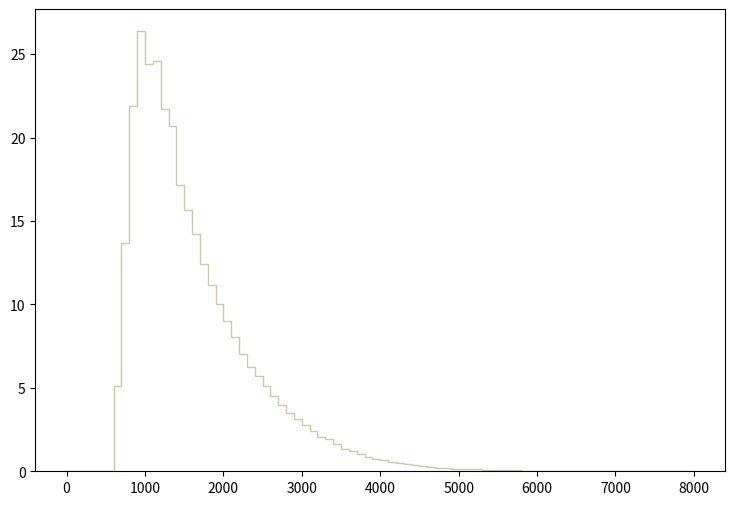

Python code for this plot: (Note: this script raises an exception after producing the figure.)
def selection_14():

    # Library import
    import numpy
    import matplotlib
    import matplotlib.pyplot   as plt
    import matplotlib.gridspec as gridspec

    # Library version
    matplotlib_version = matplotlib.__version__
    numpy_version      = numpy.__version__

    # Histo binning
    xBinning = numpy.linspace(0.0,8000.0,81,endpoint=True)

    # Creating data sequence: middle of each bin
    xData = numpy.array([50.0,150.0,250.0,350.0,450.0,550.0,650.0,750.0,850.0,950.0,1050.0,1150.0,1250.0,1350.0,1450.0,1550.0,1650.0,1750.0,1850.0,1950.0,2050.0,2150.0,2250.0,2350.0,2450.0,2550.0,2650.0,2750.0,2850.0,2950.0,3050.0,3150.0,3250.0,3350.0,3450.0,3550.0,3650.0,3750.0,3850.0,3950.0,4050.0,4150.0,4250.0,4350.0,4450.0,4550.0,4650.0,4750.0,4850.0,4950.0,5050.0,5150.0,5250.0,5350.0,5450.0,5550.0,5650.0,5750.0,5850.0,5950.0,6050.0,6150.0,6250.0,6350.0,6450.0,6550.0,6650.0,6750.0,6850.0,6950.0,7050.0,7150.0,7250.0,7350.0,7450.0,7550.0,7650.0,7750.0,7850.0,7950.0])

    # Creating weights for histo: y15_TET_0
    y15_TET_0_weights = numpy.array([0.0,0.0,0.0,0.0,0.0,0.0,0.544861170147,1.85748069823,2.98612143639,3.70257819714,4.3695037606,4.82237573579,4.96389572803,5.04880772338,4.95858772832,4.77637973831,4.68438774335,4.30404776418,4.12714377388,3.86355978832,3.54159660596,3.24616862214,2.9348194392,2.66946505374,2.46425786499,2.19713427962,1.9547774929,1.73364870501,1.54966951509,1.39222592372,1.17286633574,1.06318674175,0.89689795086,0.916357149793,0.741223159389,0.608545966658,0.532477970826,0.475868773927,0.403338777901,0.350267780809,0.302503983426,0.231742827303,0.212283508369,0.189286149629,0.166288750889,0.141522352246,0.123832033215,0.104372714281,0.0778372757354,0.0778372757354,0.0849133953477,0.0619160366077,0.0548399169954,0.0194593229338,0.0247664106431,0.0212283508369,0.0194593229338,0.0247664106431,0.0123832033215,0.0141522352246,0.0141522352246,0.00884514751538,0.00353805860615,0.00353805860615,0.00176902910308,0.00176902910308,0.00530708770923,0.00530708770923,0.00176902910308,0.00176902910308,0.0,0.0,0.00176902910308,0.00176902910308,0.0,0.0,0.0,0.0,0.0,0.0])

    # Creating weights for histo: y15_TET_1
    y15_TET_1_weights = numpy.array([0.0,0.0,0.0,0.0,0.0,0.0,0.354738985248,1.2257186445,1.92557043349,2.48225931117,2.73976789996,2.98881489102,2.99520575341,3.06041852884,2.94174313202,2.96213513888,2.78367899981,2.58066420345,2.49614734657,2.25158395114,2.0505615531,1.92663917433,1.69048062224,1.51418674493,1.40727908802,1.30691377172,1.12417067893,1.03860946162,0.906144750027,0.816375315696,0.768265591115,0.628357263452,0.51184332903,0.506511215518,0.431744520481,0.360126454261,0.316309598641,0.247889241782,0.22970110323,0.191278391257,0.18273981542,0.135730526199,0.121800004948,0.116459618086,0.0694556046235,0.0812273413217,0.0534188965368,0.0502233054732,0.0523617064122,0.0309815818992,0.0373867927487,0.0267182691773,0.0192423830439,0.0202996810817,0.0138971041148,0.018164577492,0.0128219324456,0.00748147763841,0.00854843191362,0.00640553858606,0.00641113009105,0.00427273314884,0.00427459964836,0.00747588613342,0.00320688038812,0.00320688038812,0.0,0.0,0.0,0.00213729902482,0.0010695813633,0.0,0.0,0.0010695813633,0.0,0.00213466953867,0.00106771766153,0.0,0.00106695187714,0.0])

    # Creating weights for histo: y15_TET_2
    y15_TET_2_weights = numpy.array([0.0,0.0,0.0,0.0,0.0,0.0,0.25417322256,0.894467420158,1.30697832169,1.69032161604,1.85352005621,2.01324649553,2.01046849484,1.98894048954,1.96046728254,1.84796445484,1.72226682391,1.63337560203,1.51809477365,1.42503675075,1.29100551776,1.22155950067,1.07294426409,0.986831042892,0.899328621354,0.788214994006,0.743769383066,0.616682551786,0.551403335718,0.486818119822,0.459734113156,0.383343254353,0.356259207687,0.289590831278,0.253478782389,0.222227974698,0.197921768715,0.160420799485,0.14930943675,0.127781071451,0.113891828033,0.0923635027337,0.0868077813662,0.0680572967511,0.0708351774349,0.0555569736744,0.039584357743,0.0368065090593,0.0229172576407,0.0312508076919,0.0236117218116,0.0180560244442,0.0215283332988,0.0145837115895,0.00902801022209,0.0104169345639,0.0104169345639,0.0111113987349,0.0069446257093,0.00416677302558,0.00416677302558,0.0069446257093,0.00277784948372,0.00138892474186,0.00138892474186,0.00069446257093,0.0,0.00069446257093,0.0,0.00138892474186,0.00138892474186,0.0,0.0,0.0,0.0,0.0,0.0,0.0,0.0,0.0])

    # Creating weights for histo: y15_TET_3
    y15_TET_3_weights = numpy.array([0.0,0.0,0.0,0.0,0.0,0.0,0.18918809498,0.612134977894,0.969173881654,1.13986993126,1.30582437949,1.41488041118,1.39117240429,1.38216360167,1.30440197907,1.21620915345,1.20720035083,1.1830183438,1.0237018975,0.930767470492,0.894257459882,0.795159031083,0.717397408484,0.659076191535,0.575624967284,0.525838552815,0.450447730906,0.420576122224,0.379324470236,0.313891011221,0.295398925846,0.257940634961,0.231862107382,0.196774577185,0.171644329882,0.155997205335,0.14414332189,0.121857995413,0.0910378664567,0.085822144941,0.0715975008071,0.0663817792913,0.0621143780512,0.0464672535039,0.0388807592992,0.0374582908858,0.0284493362677,0.018492069374,0.0265527117165,0.023233622752,0.0189662255118,0.0123280435827,0.0118538914449,0.00758649020473,0.00806064634252,0.0099572668937,0.00853480248032,0.00711233406693,0.00331908936457,0.00237077788898,0.00142246681339,0.00331908936457,0.000474155737795,0.00331908936457,0.00142246681339,0.0,0.000474155737795,0.000948311075591,0.000948311075591,0.000948311075591,0.0,0.00142246681339,0.000474155737795,0.0,0.0,0.000474155737795,0.0,0.0,0.0,0.0])

    # Creating weights for histo: y15_TET_4
    y15_TET_4_weights = numpy.array([0.0,0.0,0.0,0.0,0.0,0.0,0.0,0.0,0.0,0.0,0.0,0.0,0.0,0.0,0.0,0.0,0.0,0.0,0.0,0.0,0.0,0.0,0.0,0.0,0.0,0.0,0.0,0.0,0.0,0.0,0.0,0.0,0.0,0.0,0.0,0.0,0.0,0.0,0.0,0.0,0.0,0.0,0.0,0.0,0.0,0.0,0.0,0.0,0.0,0.0,0.0,0.0,0.0,0.0,0.0,0.0,0.0,0.0,0.0,0.0,0.0,0.0,0.0,0.0,0.0,0.0,0.0,0.0,0.0,0.0,0.0,0.0,0.0,0.0,0.0,0.0,0.0,0.0,0.0,0.0])

    # Creating weights for histo: y15_TET_5
    y15_TET_5_weights = numpy.array([0.0,0.0,0.0,0.0,0.0,0.0,2.10674221742,0.0,1.0529581672,0.0,0.0,0.0,0.0,0.0,0.0,0.0,0.0,0.0,0.0,0.0,0.0,0.0,0.0,0.0,0.0,0.0,0.0,0.0,0.0,0.0,0.0,0.0,0.0,0.0,0.0,0.0,0.0,0.0,0.0,0.0,0.0,0.0,0.0,0.0,0.0,0.0,0.0,0.0,0.0,0.0,0.0,0.0,0.0,0.0,0.0,0.0,0.0,0.0,0.0,0.0,0.0,0.0,0.0,0.0,0.0,0.0,0.0,0.0,0.0,0.0,0.0,0.0,0.0,0.0,0.0,0.0,0.0,0.0,0.0,0.0])

    # Creating weights for histo: y15_TET_6
    y15_TET_6_weights = numpy.array([0.0,0.0,0.0,0.0,0.0,0.0,0.922291234315,5.9893732087,6.44785017911,6.90932817631,2.30289651517,1.38211962742,0.691757427557,0.921287177588,0.0,0.0,0.230663838444,0.0,0.0,0.0,0.0,0.0,0.0,0.0,0.0,0.0,0.0,0.0,0.0,0.0,0.0,0.0,0.0,0.0,0.0,0.0,0.0,0.0,0.0,0.0,0.0,0.0,0.0,0.0,0.0,0.0,0.0,0.0,0.0,0.0,0.0,0.0,0.0,0.0,0.0,0.0,0.0,0.0,0.0,0.0,0.0,0.0,0.0,0.0,0.0,0.0,0.0,0.0,0.0,0.0,0.0,0.0,0.0,0.0,0.0,0.0,0.0,0.0,0.0,0.0])

    # Creating weights for histo: y15_TET_7
    y15_TET_7_weights = numpy.array([0.0,0.0,0.0,0.0,0.0,0.0,0.0,1.05249699611,4.37443061386,7.06177182363,7.58640497093,6.64708177966,3.87685718834,2.18719684138,0.775305269455,0.636986389347,0.276738243572,0.193850053287,0.0554168406615,0.0276713007323,0.0554270351828,0.0,0.0,0.0,0.0,0.0,0.0,0.0,0.0,0.0,0.0,0.0,0.0,0.0,0.0,0.0,0.0,0.0,0.0,0.0,0.0,0.0,0.0,0.0,0.0,0.0,0.0,0.0,0.0,0.0,0.0,0.0,0.0,0.0,0.0,0.0,0.0,0.0,0.0,0.0,0.0,0.0,0.0,0.0,0.0,0.0,0.0,0.0,0.0,0.0,0.0,0.0,0.0,0.0,0.0,0.0,0.0,0.0,0.0,0.0])

    # Creating weights for histo: y15_TET_8
    y15_TET_8_weights = numpy.array([0.0,0.0,0.0,0.0,0.0,0.0,0.0,0.0,0.0,0.352880098365,1.48209907111,2.96433407514,3.41790702955,3.72025339768,2.7318226374,1.92570887076,1.068443668,0.544604378229,0.231958724781,0.201573408755,0.0706242515856,0.0201651752236,0.0402676999358,0.0100664395092,0.0100941965259,0.0100798568166,0.0,0.0100846023319,0.0100700259537,0.0,0.0100968059524,0.0,0.0,0.0,0.0,0.0,0.0,0.0,0.0,0.0,0.0,0.0,0.0,0.0,0.0,0.0,0.0,0.0,0.0,0.0,0.0,0.0,0.0,0.0,0.0,0.0,0.0,0.0,0.0,0.0,0.0,0.0,0.0,0.0,0.0,0.0,0.0,0.0,0.0,0.0,0.0,0.0,0.0,0.0,0.0,0.0,0.0,0.0,0.0,0.0])

    # Creating weights for histo: y15_TET_9
    y15_TET_9_weights = numpy.array([0.0,0.0,0.0,0.0,0.0,0.0,0.0,0.0,0.0,0.0,0.0,0.0763558297671,0.568694564383,1.0101021595,1.38905783472,1.45427263042,1.57028955959,1.32965234994,1.16845945813,0.845880915734,0.712970468864,0.500699579223,0.294183289325,0.20090847154,0.127300704772,0.0848686498567,0.048084273199,0.0197958531236,0.0113092728515,0.0113073529587,0.00565266459194,0.0,0.0,0.0,0.00566375687843,0.0,0.0,0.0,0.0,0.0,0.0,0.0,0.0,0.0028293356393,0.0,0.0,0.0,0.0,0.0,0.0,0.0,0.0,0.0,0.0,0.0,0.0,0.0,0.0,0.0,0.0,0.0,0.0,0.0,0.0,0.0,0.0,0.0,0.0,0.0,0.0,0.0,0.0,0.0,0.0,0.0,0.0,0.0,0.0,0.0,0.0])

    # Creating weights for histo: y15_TET_10
    y15_TET_10_weights = numpy.array([0.0,0.0,0.0,0.0,0.0,0.0,0.0,0.0,0.0,0.0,0.0,0.0,0.0,0.0,0.0,0.0137355339076,0.117350588284,0.182794831399,0.20416305291,0.229988777122,0.163012329488,0.140042200329,0.112707159369,0.103531337361,0.137083214468,0.120378095665,0.12026631543,0.0775906898349,0.0609344187575,0.0488390766371,0.0274176827097,0.0289559252516,0.0167883631745,0.0075990814555,0.00153784433961,0.0,0.00152268901949,0.00303836636974,0.0,0.0,0.00152412940115,0.0,0.0,0.0,0.0,0.0,0.0,0.0,0.0,0.0,0.0,0.0,0.0,0.0,0.0,0.0,0.0,0.0,0.0,0.0,0.0,0.0,0.0,0.0,0.0,0.0,0.0,0.0,0.0,0.0,0.0,0.0,0.0,0.0,0.0,0.0,0.0,0.0,0.0,0.0])

    # Creating weights for histo: y15_TET_11
    y15_TET_11_weights = numpy.array([0.0,0.0,0.0,0.0,0.0,0.0,0.0,0.0,0.0,0.0,0.0,0.0,0.0,0.0,0.0,0.0,0.0,0.0,0.0,0.00270740631055,0.0200468410733,0.0341248587687,0.0454997269637,0.0480380227995,0.0455056579213,0.0427911279144,0.0344889117346,0.0312360163751,0.0265401690787,0.0220239489233,0.0194946766159,0.0173346372342,0.0180539160524,0.018779946149,0.0117361443943,0.0110101528104,0.00884949337401,0.00541878097096,0.00613855660313,0.00577870152285,0.00397373779384,0.00361126654502,0.00234714299551,0.00180528261426,0.00144575065564,0.000360980922399,0.000540899874206,0.000360572418061,0.000180065454164,0.000541125943826,0.000361162086197,0.000180408717968,0.000181037360969,0.000180410605091,0.000180822074908,0.0,0.0,0.0,0.0,0.0,0.0,0.000180679770436,0.0,0.0,0.0,0.0,0.0,0.0,0.0,0.0,0.0,0.0,0.0,0.0,0.0,0.0,0.0,0.0,0.0,0.0])

    # Creating weights for histo: y15_TET_12
    y15_TET_12_weights = numpy.array([0.0,0.0,0.0,0.0,0.0,0.0,0.0121704927804,0.0242994195771,0.0,0.0,0.0121313836425,0.0,0.0,0.0,0.0,0.0,0.0,0.0,0.0,0.0,0.0,0.0,0.0,0.0,0.0,0.0,0.0,0.0,0.0,0.0,0.0,0.0,0.0,0.0,0.0,0.0,0.0,0.0,0.0,0.0,0.0,0.0,0.0,0.0,0.0,0.0,0.0,0.0,0.0,0.0,0.0,0.0,0.0,0.0,0.0,0.0,0.0,0.0,0.0,0.0,0.0,0.0,0.0,0.0,0.0,0.0,0.0,0.0,0.0,0.0,0.0,0.0,0.0,0.0,0.0,0.0,0.0,0.0,0.0,0.0])

    # Creating weights for histo: y15_TET_13
    y15_TET_13_weights = numpy.array([0.0,0.0,0.0,0.0,0.0,0.0,0.220879096585,0.441761829362,0.230809248523,0.120544402743,0.0502051137366,0.0501796190701,0.0100546543364,0.0301461580631,0.0100696701578,0.0,0.0,0.0,0.0,0.0,0.0,0.0,0.0,0.0,0.0,0.0,0.0,0.0,0.0,0.0,0.0,0.0,0.0,0.0,0.0,0.0,0.0,0.0,0.0,0.0,0.0,0.0,0.0,0.0,0.0,0.0,0.0,0.0,0.0,0.0,0.0,0.0,0.0,0.0,0.0,0.0,0.0,0.0,0.0,0.0,0.0,0.0,0.0,0.0,0.0,0.0,0.0,0.0,0.0,0.0,0.0,0.0,0.0,0.0,0.0,0.0,0.0,0.0,0.0,0.0])

    # Creating weights for histo: y15_TET_14
    y15_TET_14_weights = numpy.array([0.0,0.0,0.0,0.0,0.0,0.0,0.511523586303,1.49042943279,1.7326214987,1.33674184095,0.781128930711,0.368558845657,0.203524457618,0.0824943211821,0.088002896721,0.0274928134005,0.0109788441534,0.0164797128056,0.0109794251154,0.0,0.01097305891,0.0,0.00549610720177,0.0,0.0,0.0,0.0,0.00551434453166,0.0,0.0,0.0,0.0,0.0,0.0,0.0,0.0,0.0,0.0,0.0,0.0,0.0,0.0,0.0,0.0,0.0,0.0,0.0,0.0,0.0,0.0,0.0,0.0,0.0,0.0,0.0,0.0,0.0,0.0,0.0,0.0,0.0,0.0,0.0,0.0,0.0,0.0,0.0,0.0,0.0,0.0,0.0,0.0,0.0,0.0,0.0,0.0,0.0,0.0,0.0,0.0])

    # Creating weights for histo: y15_TET_15
    y15_TET_15_weights = numpy.array([0.0,0.0,0.0,0.0,0.0,0.0,0.0,0.113479312298,0.864493808446,1.54045753963,1.67569317443,1.2838877739,0.760854213214,0.387825021836,0.198354081882,0.109546551927,0.0611909471831,0.02663522847,0.0286230369006,0.00888187531289,0.00987345472794,0.00493570324938,0.00296082110901,0.00394365085773,0.000983905570076,0.00197238578589,0.00197611107788,0.0019700401426,0.000985425508448,0.000988891464961,0.0,0.0,0.000988891464961,0.000986791128182,0.0,0.0,0.000986287287852,0.0,0.0,0.0,0.0,0.0,0.0,0.0,0.0,0.0,0.0,0.0,0.0,0.0,0.0,0.0,0.0,0.0,0.0,0.0,0.0,0.0,0.0,0.0,0.0,0.0,0.0,0.0,0.0,0.0,0.0,0.0,0.0,0.0,0.0,0.0,0.0,0.0,0.0,0.0,0.0,0.0,0.0,0.0])

    # Creating weights for histo: y15_TET_16
    y15_TET_16_weights = numpy.array([0.0,0.0,0.0,0.0,0.0,0.0,0.0,0.0,0.0,0.0287367350186,0.238957543458,0.578247941085,0.76482083613,0.734529297645,0.556343800681,0.355420384804,0.178980785385,0.0930231385172,0.0534535685441,0.0305084593333,0.0181473798728,0.0103330679808,0.00605134587252,0.00529589589221,0.00176429316723,0.00151019857682,0.00151109721233,0.00100849229496,0.000505079965999,0.000757389688654,0.000252013204947,0.0,0.0,0.000251953509303,0.0,0.0,0.0,0.0,0.0,0.0,0.0,0.0,0.0,0.0,0.0,0.0,0.0,0.0,0.0,0.0,0.0,0.0,0.0,0.0,0.0,0.0,0.0,0.0,0.0,0.0,0.0,0.0,0.0,0.0,0.0,0.0,0.0,0.0,0.0,0.0,0.0,0.0,0.0,0.0,0.0,0.0,0.0,0.0,0.0,0.0])

    # Creating weights for histo: y15_TET_17
    y15_TET_17_weights = numpy.array([0.0,0.0,0.0,0.0,0.0,0.0,0.0,0.0,0.0,0.0,0.0,0.00859143176348,0.0644089065888,0.145191175581,0.255091262301,0.30036606971,0.326410878893,0.285662382481,0.224188314627,0.181248796955,0.127415359615,0.0787208294192,0.0652607704557,0.0363347708159,0.0243250649487,0.0103212647932,0.00515728412821,0.00457891950146,0.00315486765823,0.00229402075415,0.00057376723128,0.00228989765505,0.000573632160793,0.000286204064123,0.0,0.0,0.0,0.000286459708264,0.000286335535396,0.0,0.0,0.0,0.0,0.0,0.0,0.0,0.0,0.0,0.0,0.0,0.0,0.0,0.0,0.0,0.0,0.0,0.0,0.0,0.0,0.0,0.0,0.0,0.0,0.0,0.0,0.0,0.0,0.0,0.0,0.0,0.0,0.0,0.0,0.0,0.0,0.0,0.0,0.0,0.0,0.0])

    # Creating weights for histo: y15_TET_18
    y15_TET_18_weights = numpy.array([0.0,0.0,0.0,0.0,0.0,0.0,0.0,0.0,0.0,0.0,0.0,0.0,0.0,0.0,0.0,0.00105852176707,0.00848326100671,0.0199579535689,0.0318941120735,0.0391692164508,0.0403579392736,0.0386727302609,0.0344275771967,0.0330114616537,0.0314952265926,0.0275494262355,0.022201944243,0.0177744478412,0.0133885683683,0.0093061949133,0.00663039821681,0.0037993992936,0.0026783037707,0.00127432335533,0.000689766858844,0.000410462782485,0.000237498131994,0.000108118182862,0.000107991865215,6.49308749759e-05,6.47342737539e-05,6.47203176236e-05,0.0,4.32388575564e-05,0.0,0.0,0.0,0.0,2.15831428396e-05,0.0,0.0,0.0,2.15567309679e-05,0.0,0.0,0.0,0.0,0.0,0.0,0.0,0.0,0.0,0.0,0.0,0.0,0.0,0.0,0.0,0.0,0.0,0.0,0.0,0.0,0.0,0.0,0.0,0.0,0.0,0.0,0.0])

    # Creating weights for histo: y15_TET_19
    y15_TET_19_weights = numpy.array([0.0,0.0,0.0,0.0,0.0,0.0,0.0,0.0,0.0,0.0,0.0,0.0,0.0,0.0,0.0,0.0,0.0,0.0,0.0,0.000113626759745,0.001818436515,0.00334578203816,0.00615344524898,0.00740001271832,0.00787182963164,0.0081374427359,0.00677454580121,0.00637628282902,0.00634863215511,0.00495915237521,0.00533319241844,0.0050819096049,0.00529771199092,0.00428319008197,0.00402880625827,0.00357538302828,0.00246552287888,0.00180822011228,0.00133400630226,0.00150132703804,0.000824176618299,0.000819278418298,0.000454032293334,0.000369157734424,0.000253840255822,5.68172635609e-05,0.000255156848497,0.000454104769051,0.000225488438765,5.68172635609e-05,5.66034750493e-05,0.0,0.000113629314217,0.000112351617833,5.68291596775e-05,2.84547979207e-05,0.0,2.84032777854e-05,0.0,0.0,0.0,2.79785225627e-05,2.84547979207e-05,0.0,0.0,0.0,0.0,0.0,0.0,0.0,0.0,0.0,0.0,0.0,0.0,0.0,0.0,0.0,0.0,0.0])

    # Creating a new Canvas
    fig   = plt.figure(figsize=(12,6),dpi=80)
    frame = gridspec.GridSpec(1,1,right=0.7)
    pad   = fig.add_subplot(frame[0])

    # Creating a new Stack
    pad.hist(x=xData, bins=xBinning, weights=y15_TET_0_weights+y15_TET_1_weights+y15_TET_2_weights+y15_TET_3_weights+y15_TET_4_weights+y15_TET_5_weights+y15_TET_6_weights+y15_TET_7_weights+y15_TET_8_weights+y15_TET_9_weights+y15_TET_10_weights+y15_TET_11_weights+y15_TET_12_weights+y15_TET_13_weights+y15_TET_14_weights+y15_TET_15_weights+y15_TET_16_weights+y15_TET_17_weights+y15_TET_18_weights+y15_TET_19_weights,\
             label="$bg\_vbf\_1600\_inf$", histtype="step", rwidth=1.0,\
             color=None, edgecolor="#ccc6aa", linewidth=1, linestyle="solid",\
             bottom=None, cumulative=False, normed=False, align="mid", orientation="vertical")

    pad.hist(x=xData, bins=xBinning, weights=y15_TET_0_weights+y15_TET_1_weights+y15_TET_2_weights+y15_TET_3_weights+y15_TET_4_weights+y15_TET_5_weights+y15_TET_6_weights+y15_TET_7_weights+y15_TET_8_weights+y15_TET_9_weights+y15_TET_10_weights+y15_TET_11_weights+y15_TET_12_weights+y15_TET_13_weights+y15_TET_14_weights+y15_TET_15_weights+y15_TET_16_weights+y15_TET_17_weights+y15_TET_18_weights,\
             label="$bg\_vbf\_1200\_1600$", histtype="step", rwidth=1.0,\
             color=None, edgecolor="#c1bfa8", linewidth=1, linestyle="solid",\
             bottom=None, cumulative=False, normed=False, align="mid", orientation="vertical")

    pad.hist(x=xData, bins=xBinning, weights=y15_TET_0_weights+y15_TET_1_weights+y15_TET_2_weights+y15_TET_3_weights+y15_TET_4_weights+y15_TET_5_weights+y15_TET_6_weights+y15_TET_7_weights+y15_TET_8_weights+y15_TET_9_weights+y15_TET_10_weights+y15_TET_11_weights+y15_TET_12_weights+y15_TET_13_weights+y15_TET_14_weights+y15_TET_15_weights+y15_TET_16_weights+y15_TET_17_weights,\
             label="$bg\_vbf\_800\_1200$", histtype="step", rwidth=1.0,\
             color=None, edgecolor="#bab5a3", linewidth=1, linestyle="solid",\
             bottom=None, cumulative=False, normed=False, align="mid", orientation="vertical")

    pad.hist(x=xData, bins=xBinning, weights=y15_TET_0_weights+y15_TET_1_weights+y15_TET_2_weights+y15_TET_3_weights+y15_TET_4_weights+y15_TET_5_weights+y15_TET_6_weights+y15_TET_7_weights+y15_TET_8_weights+y15_TET_9_weights+y15_TET_10_weights+y15_TET_11_weights+y15_TET_12_weights+y15_TET_13_weights+y15_TET_14_weights+y15_TET_15_weights+y15_TET_16_weights,\
             label="$bg\_vbf\_600\_800$", histtype="step", rwidth=1.0,\
             color=None, edgecolor="#b2a596", linewidth=1, linestyle="solid",\
             bottom=None, cumulative=False, normed=False, align="mid", orientation="vertical")

    pad.hist(x=xData, bins=xBinning, weights=y15_TET_0_weights+y15_TET_1_weights+y15_TET_2_weights+y15_TET_3_weights+y15_TET_4_weights+y15_TET_5_weights+y15_TET_6_weights+y15_TET_7_weights+y15_TET_8_weights+y15_TET_9_weights+y15_TET_10_weights+y15_TET_11_weights+y15_TET_12_weights+y15_TET_13_weights+y15_TET_14_weights+y15_TET_15_weights,\
             label="$bg\_vbf\_400\_600$", histtype="step", rwidth=1.0,\
             color=None, edgecolor="#b7a39b", linewidth=1, linestyle="solid",\
             bottom=None, cumulative=False, normed=False, align="mid", orientation="vertical")

    pad.hist(x=xData, bins=xBinning, weights=y15_TET_0_weights+y15_TET_1_weights+y15_TET_2_weights+y15_TET_3_weights+y15_TET_4_weights+y15_TET_5_weights+y15_TET_6_weights+y15_TET_7_weights+y15_TET_8_weights+y15_TET_9_weights+y15_TET_10_weights+y15_TET_11_weights+y15_TET_12_weights+y15_TET_13_weights+y15_TET_14_weights,\
             label="$bg\_vbf\_200\_400$", histtype="step", rwidth=1.0,\
             color=None, edgecolor="#ad998c", linewidth=1, linestyle="solid",\
             bottom=None, cumulative=False, normed=False, align="mid", orientation="vertical")

    pad.hist(x=xData, bins=xBinning, weights=y15_TET_0_weights+y15_TET_1_weights+y15_TET_2_weights+y15_TET_3_weights+y15_TET_4_weights+y15_TET_5_weights+y15_TET_6_weights+y15_TET_7_weights+y15_TET_8_weights+y15_TET_9_weights+y15_TET_10_weights+y15_TET_11_weights+y15_TET_12_weights+y15_TET_13_weights,\
             label="$bg\_vbf\_100\_200$", histtype="step", rwidth=1.0,\
             color=None, edgecolor="#9b8e82", linewidth=1, linestyle="solid",\
             bottom=None, cumulative=False, normed=False, align="mid", orientation="vertical")

    pad.hist(x=xData, bins=xBinning, weights=y15_TET_0_weights+y15_TET_1_weights+y15_TET_2_weights+y15_TET_3_weights+y15_TET_4_weights+y15_TET_5_weights+y15_TET_6_weights+y15_TET_7_weights+y15_TET_8_weights+y15_TET_9_weights+y15_TET_10_weights+y15_TET_11_weights+y15_TET_12_weights,\
             label="$bg\_vbf\_0\_100$", histtype="step", rwidth=1.0,\
             color=None, edgecolor="#876656", linewidth=1, linestyle="solid",\
             bottom=None, cumulative=False, normed=False, align="mid", orientation="vertical")

    pad.hist(x=xData, bins=xBinning, weights=y15_TET_0_weights+y15_TET_1_weights+y15_TET_2_weights+y15_TET_3_weights+y15_TET_4_weights+y15_TET_5_weights+y15_TET_6_weights+y15_TET_7_weights+y15_TET_8_weights+y15_TET_9_weights+y15_TET_10_weights+y15_TET_11_weights,\
             label="$bg\_dip\_1600\_inf$", histtype="step", rwidth=1.0,\
             color=None, edgecolor="#afcec6", linewidth=1, linestyle="solid",\
             bottom=None, cumulative=False, normed=False, align="mid", orientation="vertical")

    pad.hist(x=xData, bins=xBinning, weights=y15_TET_0_weights+y15_TET_1_weights+y15_TET_2_weights+y15_TET_3_weights+y15_TET_4_weights+y15_TET_5_weights+y15_TET_6_weights+y15_TET_7_weights+y15_TET_8_weights+y15_TET_9_weights+y15_TET_10_weights,\
             label="$bg\_dip\_1200\_1600$", histtype="step", rwidth=1.0,\
             color=None, edgecolor="#84c1a3", linewidth=1, linestyle="solid",\
             bottom=None, cumulative=False, normed=False, align="mid", orientation="vertical")

    pad.hist(x=xData, bins=xBinning, weights=y15_TET_0_weights+y15_TET_1_weights+y15_TET_2_weights+y15_TET_3_weights+y15_TET_4_weights+y15_TET_5_weights+y15_TET_6_weights+y15_TET_7_weights+y15_TET_8_weights+y15_TET_9_weights,\
             label="$bg\_dip\_800\_1200$", histtype="step", rwidth=1.0,\
             color=None, edgecolor="#89a8a0", linewidth=1, linestyle="solid",\
             bottom=None, cumulative=False, normed=False, align="mid", orientation="vertical")

    pad.hist(x=xData, bins=xBinning, weights=y15_TET_0_weights+y15_TET_1_weights+y15_TET_2_weights+y15_TET_3_weights+y15_TET_4_weights+y15_TET_5_weights+y15_TET_6_weights+y15_TET_7_weights+y15_TET_8_weights,\
             label="$bg\_dip\_600\_800$", histtype="step", rwidth=1.0,\
             color=None, edgecolor="#829e8c", linewidth=1, linestyle="solid",\
             bottom=None, cumulative=False, normed=False, align="mid", orientation="vertical")

    pad.hist(x=xData, bins=xBinning, weights=y15_TET_0_weights+y15_TET_1_weights+y15_TET_2_weights+y15_TET_3_weights+y15_TET_4_weights+y15_TET_5_weights+y15_TET_6_weights+y15_TET_7_weights,\
             label="$bg\_dip\_400\_600$", histtype="step", rwidth=1.0,\
             color=None, edgecolor="#adbcc6", linewidth=1, linestyle="solid",\
             bottom=None, cumulative=False, normed=False, align="mid", orientation="vertical")

    pad.hist(x=xData, bins=xBinning, weights=y15_TET_0_weights+y15_TET_1_weights+y15_TET_2_weights+y15_TET_3_weights+y15_TET_4_weights+y15_TET_5_weights+y15_TET_6_weights,\
             label="$bg\_dip\_200\_400$", histtype="step", rwidth=1.0,\
             color=None, edgecolor="#7a8e99", linewidth=1, linestyle="solid",\
             bottom=None, cumulative=False, normed=False, align="mid", orientation="vertical")

    pad.hist(x=xData, bins=xBinning, weights=y15_TET_0_weights+y15_TET_1_weights+y15_TET_2_weights+y15_TET_3_weights+y15_TET_4_weights+y15_TET_5_weights,\
             label="$bg\_dip\_100\_200$", histtype="step", rwidth=1.0,\
             color=None, edgecolor="#758991", linewidth=1, linestyle="solid",\
             bottom=None, cumulative=False, normed=False, align="mid", orientation="vertical")

    pad.hist(x=xData, bins=xBinning, weights=y15_TET_0_weights+y15_TET_1_weights+y15_TET_2_weights+y15_TET_3_weights+y15_TET_4_weights,\
             label="$bg\_dip\_0\_100$", histtype="step", rwidth=1.0,\
             color=None, edgecolor="#688296", linewidth=1, linestyle="solid",\
             bottom=None, cumulative=False, normed=False, align="mid", orientation="vertical")

    pad.hist(x=xData, bins=xBinning, weights=y15_TET_0_weights+y15_TET_1_weights+y15_TET_2_weights+y15_TET_3_weights,\
             label="$signal\_2pt4TeVL$", histtype="step", rwidth=1.0,\
             color=None, edgecolor="#6d7a84", linewidth=1, linestyle="solid",\
             bottom=None, cumulative=False, normed=False, align="mid", orientation="vertical")

    pad.hist(x=xData, bins=xBinning, weights=y15_TET_0_weights+y15_TET_1_weights+y15_TET_2_weights,\
             label="$signal\_2pt2TeVL$", histtype="step", rwidth=1.0,\
             color=None, edgecolor="#7c99d1", linewidth=1, linestyle="solid",\
             bottom=None, cumulative=False, normed=False, align="mid", orientation="vertical")

    pad.hist(x=xData, bins=xBinning, weights=y15_TET_0_weights+y15_TET_1_weights,\
             label="$signal\_2TeVL$", histtype="step", rwidth=1.0,\
             color=None, edgecolor="#7f7f9b", linewidth=1, linestyle="solid",\
             bottom=None, cumulative=False, normed=False, align="mid", orientation="vertical")

    pad.hist(x=xData, bins=xBinning, weights=y15_TET_0_weights,\
             label="$signal\_1pt8TeVL$", histtype="step", rwidth=1.0,\
             color=None, edgecolor="#aaa5bf", linewidth=1, linestyle="solid",\
             bottom=None, cumulative=False, normed=False, align="mid", orientation="vertical")


    # Axis
    plt.rc('text',usetex=False)
    plt.xlabel(r"TET",\
               fontsize=16,color="black")
    plt.ylabel(r"$\mathrm{Events}$ $(\mathcal{L}_{\mathrm{int}} = 40.0\ \mathrm{fb}^{-1})$ ",\
               fontsize=16,color="black")

    # Boundary of y-axis
    ymax=(y15_TET_0_weights+y15_TET_1_weights+y15_TET_2_weights+y15_TET_3_weights+y15_TET_4_weights+y15_TET_5_weights+y15_TET_6_weights+y15_TET_7_weights+y15_TET_8_weights+y15_TET_9_weights+y15_TET_10_weights+y15_TET_11_weights+y15_TET_12_weights+y15_TET_13_weights+y15_TET_14_weights+y15_TET_15_weights+y15_TET_16_weights+y15_TET_17_weights+y15_TET_18_weights+y15_TET_19_weights).max()*1.1
    ymin=0 # linear scale
    #ymin=min([x for x in (y15_TET_0_weights+y15_TET_1_weights+y15_TET_2_weights+y15_TET_3_weights+y15_TET_4_weights+y15_TET_5_weights+y15_TET_6_weights+y15_TET_7_weights+y15_TET_8_weights+y15_TET_9_weights+y15_TET_10_weights+y15_TET_11_weights+y15_TET_12_weights+y15_TET_13_weights+y15_TET_14_weights+y15_TET_15_weights+y15_TET_16_weights+y15_TET_17_weights+y15_TET_18_weights+y15_TET_19_weights) if x])/100. # log scale
    plt.gca().set_ylim(ymin,ymax)

    # Log/Linear scale for X-axis
    plt.gca().set_xscale("linear")
    #plt.gca().set_xscale("log",nonposx="clip")

    # Log/Linear scale for Y-axis
    plt.gca().set_yscale("linear")
    #plt.gca().set_yscale("log",nonposy="clip")

    # Legend
    plt.legend(bbox_to_anchor=(1.05,1), loc=2, borderaxespad=0.)

    # Saving the image
    plt.savefig('../../HTML/MadAnalysis5job_0/selection_14.png')
    plt.savefig('../../PDF/MadAnalysis5job_0/selection_14.png')
    plt.savefig('../../DVI/MadAnalysis5job_0/selection_14.eps')

# Running!
if __name__ == '__main__':
    selection_14()
